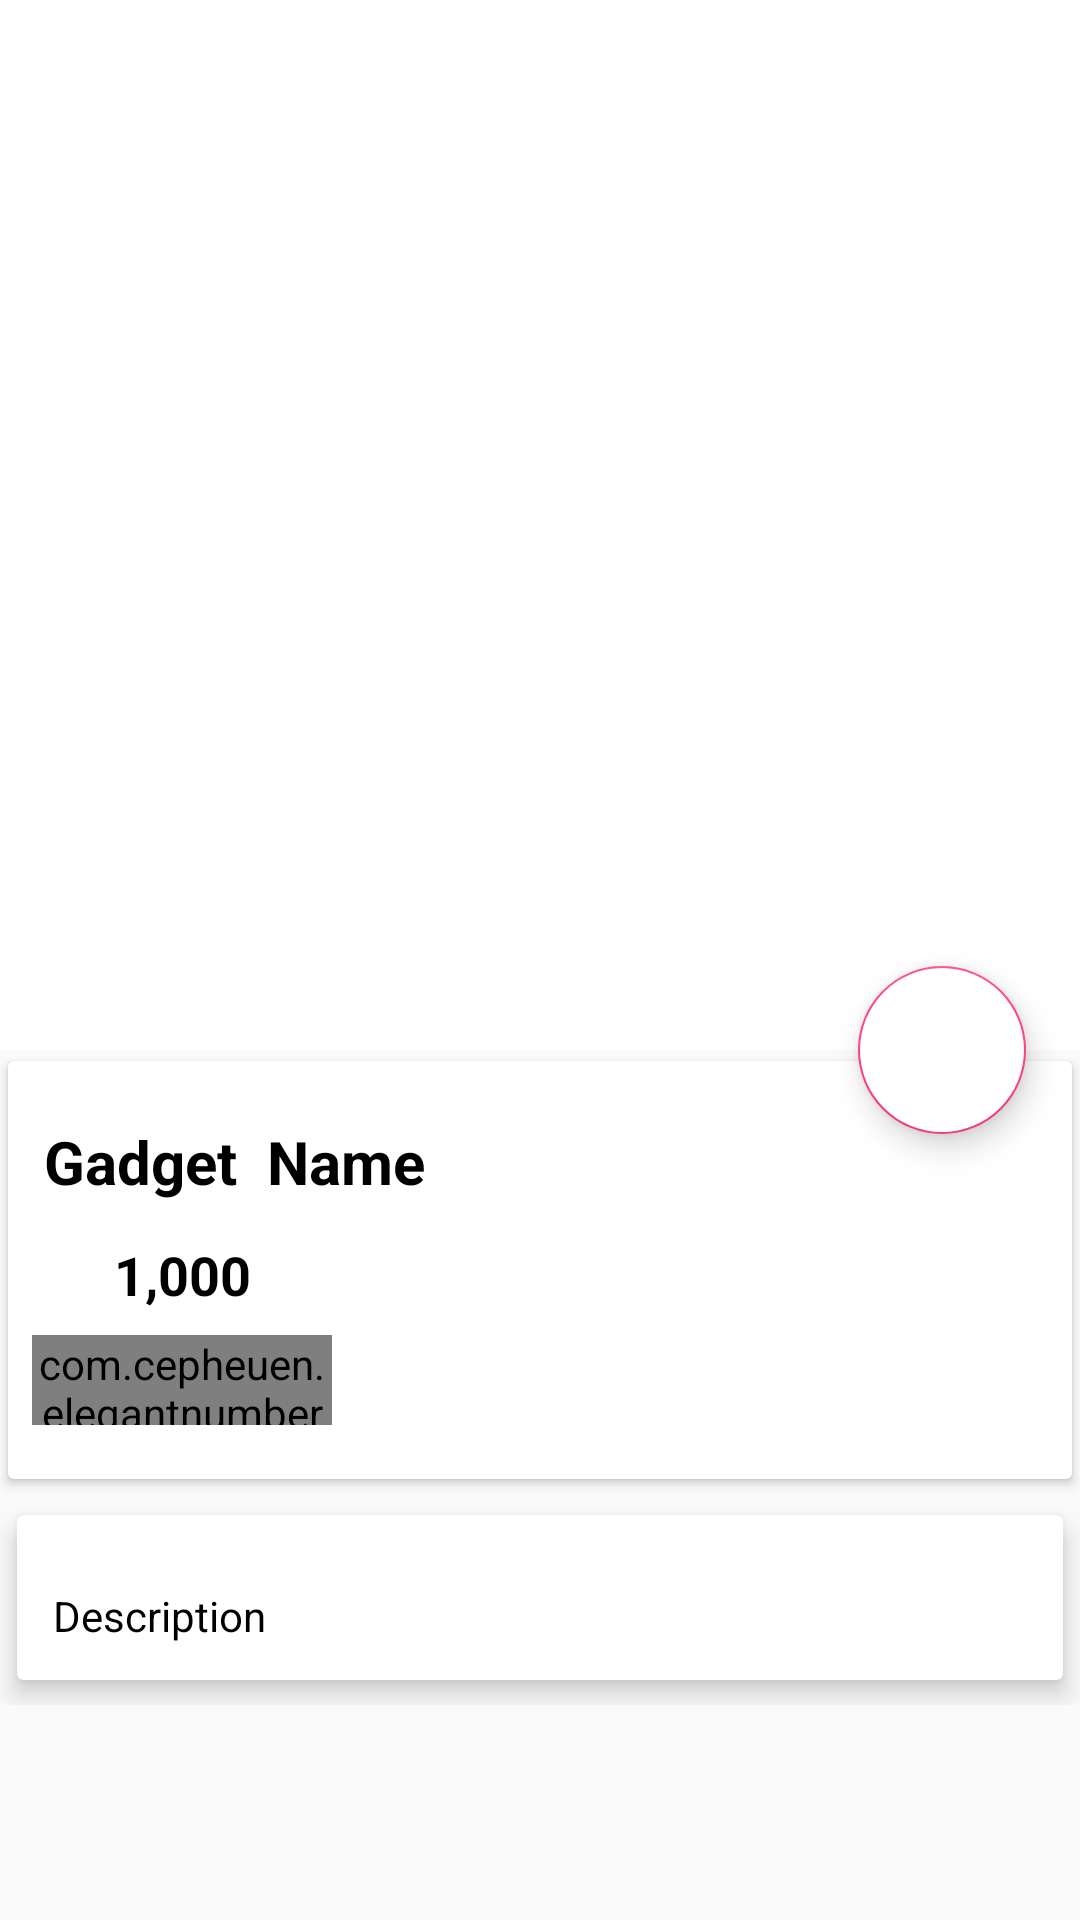

The Android layout XML behind this screen, and the referenced resources:
<!-- AndroidManifest.xml: application theme AppTheme -->
<!-- res/layout/activity_dish_detail.xml -->
<?xml version="1.0" encoding="utf-8"?>
<android.support.design.widget.CoordinatorLayout xmlns:android="http://schemas.android.com/apk/res/android"
    xmlns:app="http://schemas.android.com/apk/res-auto"
    xmlns:tools="http://schemas.android.com/tools"
    android:layout_width="match_parent"
    android:layout_height="match_parent"
    tools:context="com.example.dell.dishservices.DishDetail">
    <android.support.design.widget.AppBarLayout
        android:layout_width="match_parent"
        android:layout_height="wrap_content"
        android:id="@+id/app_bar_layout"
        android:theme="@style/ThemeOverlay.AppCompat.Dark.ActionBar"
        android:fitsSystemWindows="true">
        <android.support.design.widget.CollapsingToolbarLayout
            android:layout_width="wrap_content"
            android:layout_height="350dp"
            android:id="@+id/collapsing"
            android:fitsSystemWindows="true"
            app:layout_scrollFlags="scroll|exitUntilCollapsed"
            app:contentScrim="#0e0d0e"
            app:expandedTitleTextAppearance="@android:color/transparent">
            <ImageView
                android:layout_width="358dp"
                android:layout_height="match_parent"
                android:id="@+id/img_food"
                android:contentDescription="@null"
                android:scaleType="centerCrop"
                app:layout_collapseMode="parallax"/>
            <android.support.v7.widget.Toolbar
                android:layout_width="match_parent"
                android:layout_height="?attr/actionBarSize"
                app:title="Gadget Name"
                app:popupTheme="@style/ThemeOverlay.AppCompat.Light"
                app:layout_collapseMode="parallax"/>

        </android.support.design.widget.CollapsingToolbarLayout>

    </android.support.design.widget.AppBarLayout>
    <android.support.design.widget.FloatingActionButton
        android:layout_width="wrap_content"
        android:layout_height="wrap_content"
        android:id="@+id/btnCart"
        android:elevation="6dp"
        app:pressedTranslationZ="12dp"
        app:layout_anchor="@id/app_bar_layout"
        app:layout_anchorGravity="bottom|right|end"
        app:useCompatPadding="true"
        android:src="@drawable/ic_shopping_cart_black_24dp"
        android:backgroundTint="@android:color/white"
        />
    <android.support.v4.widget.NestedScrollView
        android:layout_width="match_parent"
        android:layout_height="match_parent"
        android:id="@+id/nestedScrollView"
        android:clipToPadding="false"
        app:layout_behavior="@string/appbar_scrolling_view_behavior">
        <LinearLayout
            android:layout_width="match_parent"
            android:layout_height="wrap_content"
            android:orientation="vertical">
            <android.support.v7.widget.CardView
                android:layout_width="match_parent"
                android:layout_height="wrap_content"
                android:elevation="5dp"
                app:cardUseCompatPadding="true">
                <LinearLayout
                    android:layout_width="match_parent"
                    android:layout_height="wrap_content"
                    android:orientation="vertical">
                    <TextView
                        android:layout_width="wrap_content"
                        android:layout_height="wrap_content"
                        android:id="@+id/food_name"
                        android:layout_marginTop="8dp"
                        android:text="Gadget  Name"
                        android:textColor="@android:color/black"
                        android:textSize="20dp"
                        android:textStyle="bold"
                        android:padding="12dp"
                        />
                  <LinearLayout
                      android:layout_width="match_parent"
                      android:layout_height="wrap_content"
                      android:id="@+id/layout_price"
                      android:orientation="horizontal">
                      <ImageView
                          android:src="@drawable/ic_attach_money_black_24dp"
                          android:layout_width="0dp"
                          android:layout_weight="1"
                          android:layout_height="wrap_content" />
                      <TextView
                          android:layout_width="0dp"
                          android:layout_weight="9"
                          android:layout_height="wrap_content"
                          android:id="@+id/food_price"

                          android:text="1,000"
                          android:textColor="@android:color/black"
                          android:textSize="18dp"
                          android:textStyle="bold"

                          />

                  </LinearLayout>
                    <com.cepheuen.elegantnumberbutton.view.ElegantNumberButton
                        android:layout_width="100dp"
                        android:layout_height="30dp"
                        android:id="@+id/number_button"
                        android:layout_marginTop="8dp"
                        android:layout_marginLeft="8dp"
                        android:layout_marginBottom="18dp"
                        app:textSize="8sp"
                        app:backGroundColor="@color/colorAccent"
                        app:initialNumber="1"
                        app:finalNumber="20"/>

                </LinearLayout>
                
            </android.support.v7.widget.CardView>
            <android.support.v7.widget.CardView
                android:layout_width="match_parent"
                android:layout_height="wrap_content"
                app:cardElevation="5dp"
                app:cardUseCompatPadding="true">
                <TextView
                    android:id="@+id/food_description"
                    android:layout_marginTop="12dp"
                    android:lineSpacingMultiplier="1.5"
                    android:padding="12dp"
                    android:text="Description"
                    android:textColor="@android:color/black"
                    android:textSize="14sp"
                    android:layout_width="wrap_content"
                    android:layout_height="wrap_content" />
            </android.support.v7.widget.CardView>

        </LinearLayout>

    </android.support.v4.widget.NestedScrollView>

</android.support.design.widget.CoordinatorLayout>
<!-- resources referenced by this layout -->
<resources>
  <color name="colorAccent">#FF4081</color>
  <style name="AppTheme" parent="Theme.AppCompat.Light.NoActionBar">
          
          <item name="colorPrimary">@color/colorPrimary</item>
          <item name="colorPrimaryDark">@color/colorPrimaryDark</item>
          <item name="colorAccent">@color/colorAccent</item>
      </style>
  <color name="colorPrimary">#ffffff</color>
  <color name="colorPrimaryDark">#D81B60</color>
</resources>
